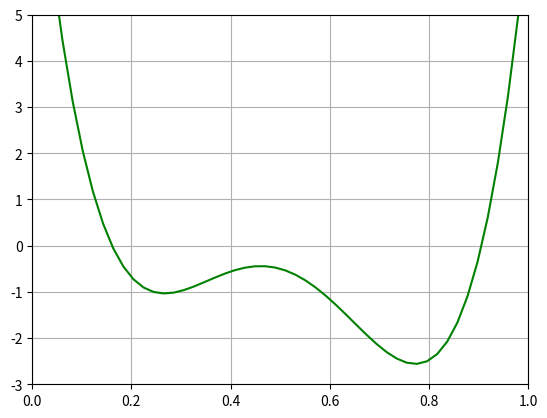

Here is the Python script that generated this plot:
import numpy as np
import matplotlib.pyplot as plt
from matplotlib import animation

k = 1
T = 1

def explicit(W0,D,U,fBND,dx,dt,it,x0,xf):
    J = len(W0)
    W = np.zeros((J+2,it+1))
    
    # I'm sure I could make this two lines, but I didn't want to think
    W[1:J+1,0] = W0
    W[1:J+1,1] = W0
    W[:,0] = fBND(W[:,0])
    W[:,1] = fBND(W[:,1])
    
    # Setting force equal to slope between x+dx/50 and x-dx/50
    F = np.zeros(J+2)
    x = np.arange(x0-dx,xf+dx,dx)
    F = -(U(x+dx)-U(x-dx))/(2*dx)
    
#    for t in range(1,it-1):
#        W[:,t] = fBND(W[:,t])
#        W[1:J+1,t+1] = W[1:J+1,t-1] + 2*dt/(k*T)*(-(F[2:J+2]-F[0:J])/(2*dx)*W[1:J+1,t]-(W[2:J+2,t]-W[0:J,t])/(2*dx)*F[1:J+1]) + 2*dt*D*(W[2:J+2,t]-2*W[1:J+1,t]+W[0:J,t])/(dx**2)
        
    for t in range(0,it-1):
        W[:,t] = fBND(W[:,t])
        W[1:J+1,t+1] = W[1:J+1,t] + dt/(k*T)*(-(F[2:J+2]-F[0:J])/(2*dx)*W[1:J+1,t]-(W[2:J+2,t]-W[0:J,t])/(2*dx)*F[1:J+1]) + dt*D*(W[2:J+2,t]-2*W[1:J+1,t]+W[0:J,t])/(dx**2)

    return W

# input is a J+2 length array
# outputs the same array with W[0] and W[-1] set to boundaries
def Bdirichlet(Wj):
    Wj[0] = -Wj[1]
    Wj[-1] = -Wj[-2]
    return Wj
def Bperiodic(Wj):
    Wj[0] = Wj[-2]
    Wj[-1] = Wj[1]
    return Wj
def Bzero(Wj):
    Wj[0] = 0
    Wj[-1] = 0
    return Wj

def gaussianSetup():
    x0 = -0
    xf = 1
    J = 32
    dx = (xf-x0)/J
    D = 1
    U = Ugiven
    fBND = Bdirichlet
    it = 10**5
    dt = 10**-6 # Terrible with dt > 10**-5 and super slow with dt < 10**-6
    x = np.arange(x0,xf,dx)
    sig = 0.1
    avg = (x0+xf)/2
    W0 = 1/(np.sqrt(2*np.pi)*sig)*np.exp(-(x-avg)**2/(2*sig**2))
    return W0,D,U,fBND,dx,dt,it,x0,xf
    
def Ugiven(x):
    a0 = 300
    a1 = -0.38
    a2 = 1.37
    a3 = -2
    a4 = 1
    return a0*k*T*(a4*x**4 + a3*x**3 + a2*x**2 + a1*x)

def Uwell(x):
    x0 = 0
    x1 = 1
    left = -10**4
    right = 10**4
    xf = np.zeros(len(x))
    for i in range(len(x)):
        if x[i] < x0:
            xf[i] = (x[i]-x0)*left
        elif x[i] > x1:
            xf[i] = (x[i]-x1)*right
    return xf

W0,D,U,fBND,dx,dt,it,x0,xf = gaussianSetup()
W = explicit(W0,D,U,fBND,dx,dt,it,x0,xf)

# Animation Code Below
def init():
    line.set_data([],[])
    return line,

def animate(i):
    x = np.arange(x0,xf,dx)
    y = W[1:-1,i+1]
    line.set_data(x,y)
    return line,

fig = plt.figure()
ax = plt.axes(xlim=(x0,xf),ylim=(-3,5))
line, = ax.plot([],[],lw=2)
x_vals = np.linspace(x0,xf)
ax.plot(x_vals, Ugiven(x_vals)+10, color = 'green')
ax.grid()

#for i in range(5):
#    plt.plot(animate(i)[0],label=str(i))
anim = animation.FuncAnimation(fig, animate, init_func=init,frames=it,interval=1,blit=True)
#plt.legend()
plt.show()